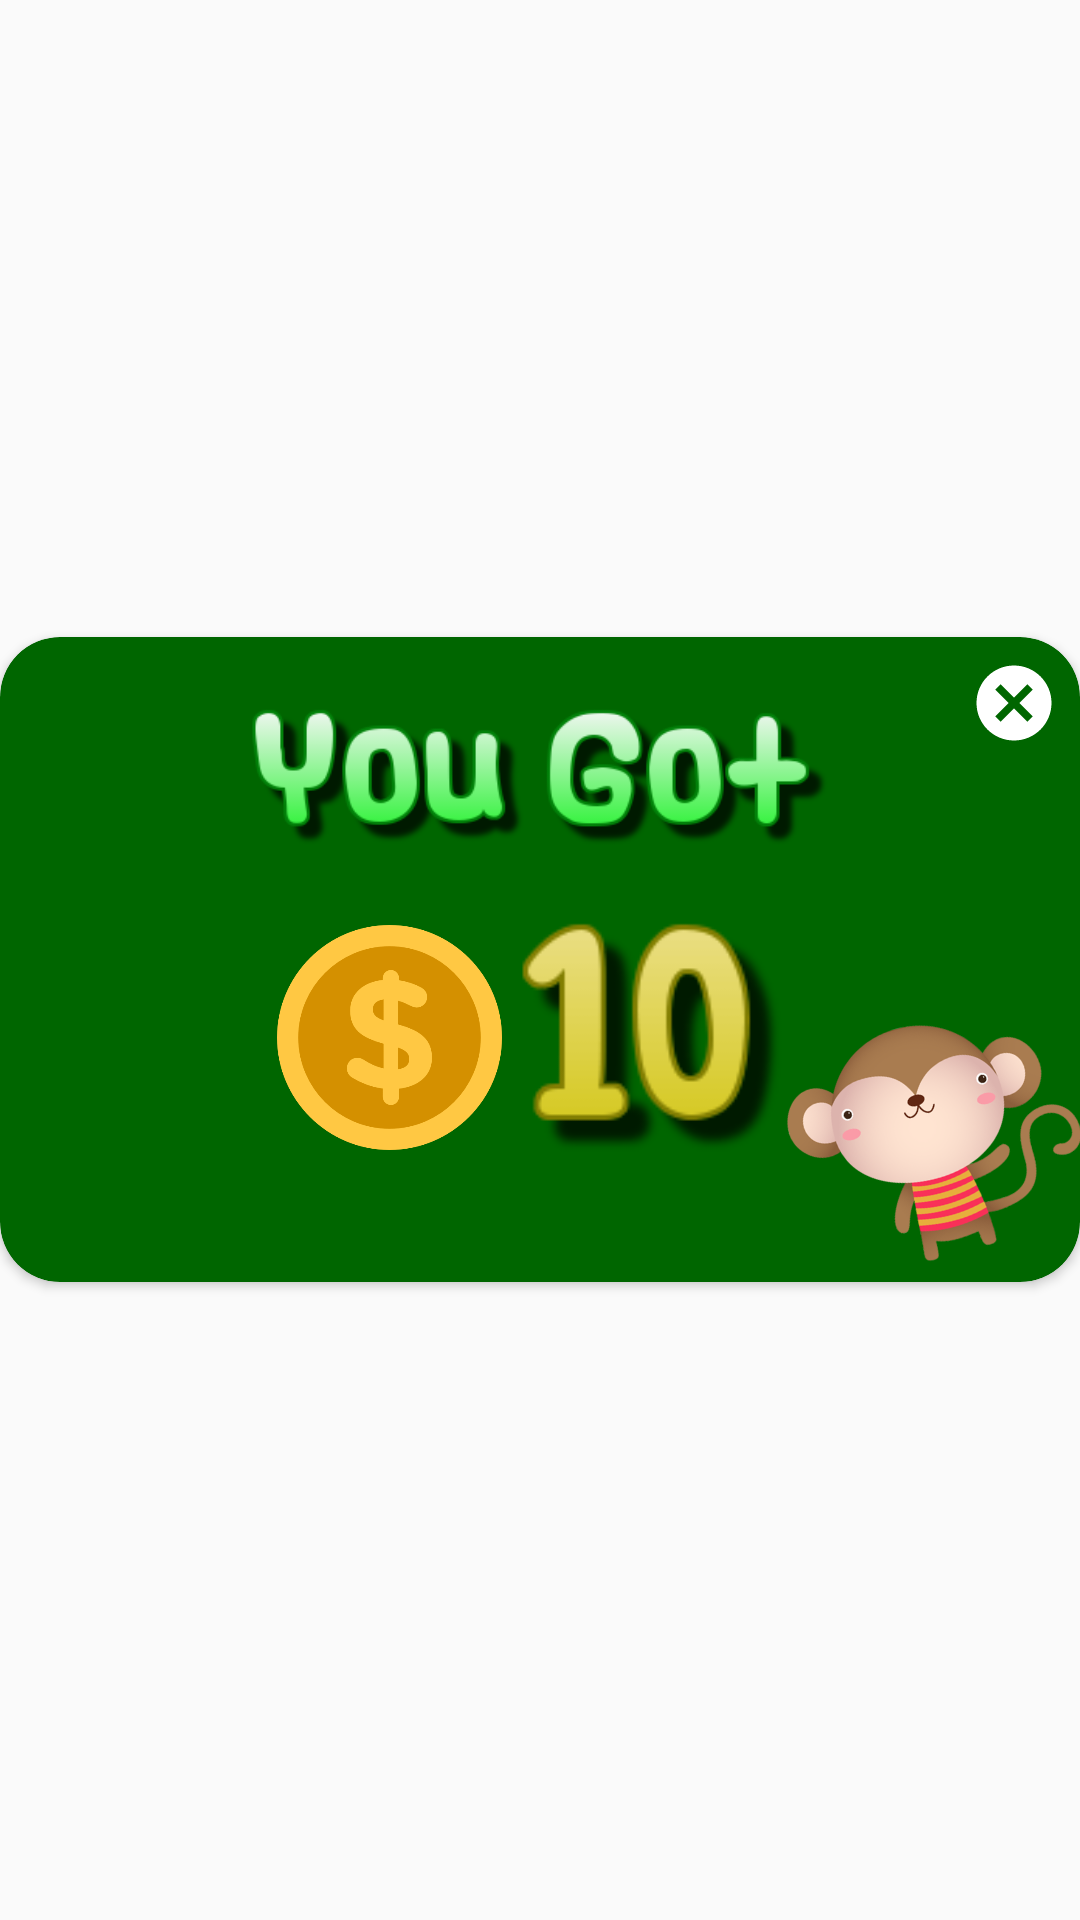

This screen was rendered from an Android layout file. Write that file and the resources it references.
<!-- AndroidManifest.xml: application theme HelloMath -->
<!-- res/layout/popup_report.xml -->
<?xml version="1.0" encoding="utf-8"?>
<RelativeLayout xmlns:android="http://schemas.android.com/apk/res/android"
    android:layout_width="match_parent"
    android:layout_height="match_parent"
    xmlns:app="http://schemas.android.com/apk/res-auto"
    android:layout_marginLeft="5dp"
    android:layout_marginRight="5dp"
    android:gravity="center">

    

    <ImageView
        android:id="@+id/ivClose"
        android:layout_width="wrap_content"
        android:layout_height="wrap_content"
        android:src="@drawable/ic_cancel_white_24dp"
        android:layout_marginTop="7dp"
        android:layout_marginRight="7dp"
        android:elevation="5dp"
        android:layout_alignParentRight="true"/>

    <android.support.v7.widget.CardView
        android:id="@+id/cvPopUp"
        android:layout_width="match_parent"
        android:layout_height="wrap_content"
        app:cardCornerRadius="20dp"
        app:cardBackgroundColor="@color/colorIjoTuaHomeText"
        android:layout_alignParentTop="true"
        android:layout_alignParentLeft="true"
        android:layout_alignParentStart="true">

        <LinearLayout
            android:id="@+id/rlPopUp"
            android:orientation="vertical"
            android:layout_width="match_parent"
            android:layout_height="wrap_content">

            <LinearLayout
                android:id="@+id/rlPopUp1"
                android:layout_width="match_parent"
                android:layout_height="wrap_content"
                android:orientation="vertical"
                android:layout_marginTop="-5dp"
                android:layout_marginBottom="30dp"
                android:gravity="center">

                <ImageView
                    android:layout_width="200dp"
                    android:layout_height="wrap_content"
                    android:src="@drawable/you_got_image"/>

                <LinearLayout
                    android:id="@+id/rlPopUp2"
                    android:layout_width="match_parent"
                    android:layout_height="wrap_content"
                    android:orientation="horizontal"
                    android:layout_marginTop="-15dp"
                    android:gravity="center">

                    <ImageView
                        android:id="@+id/ivCoinIc"
                        android:layout_width="75dp"
                        android:layout_height="75dp"
                        android:src="@drawable/coin_img"/>
                    <ImageView
                        android:id="@+id/ivCoin"
                        android:layout_width="100dp"
                        android:layout_height="100dp"
                        android:src="@drawable/image_10"/>
                </LinearLayout>

            </LinearLayout>

        </LinearLayout>

        <RelativeLayout
            android:layout_width="wrap_content"
            android:layout_height="wrap_content">

            <ImageView
                android:layout_width="95dp"
                android:layout_height="95dp"
                android:layout_alignParentRight="true"
                android:layout_marginTop="120dp"
                android:src="@drawable/char_3"
                android:rotation="-15"/>

        </RelativeLayout>

    </android.support.v7.widget.CardView>
</RelativeLayout>
<!-- resources referenced by this layout -->
<resources>
  <color name="colorIjoTuaHomeText">#006600</color>
  <!-- drawable char_3: png bitmap (drawable, 59761 bytes) -->
  <!-- drawable coin_img: png bitmap (drawable, 9120 bytes) -->
  <!-- drawable ic_cancel_white_24dp (drawable) -->
  <vector android:height="30dp"
      android:tint="#FFFFFF"
      android:viewportHeight="24.0"
      android:viewportWidth="24.0"
      android:width="30dp"
      xmlns:android="http://schemas.android.com/apk/res/android">
      <path android:fillColor="#FF000000" android:pathData="M12,2C6.47,2 2,6.47 2,12s4.47,10 10,10 10,-4.47 10,-10S17.53,2 12,2zM17,15.59L15.59,17 12,13.41 8.41,17 7,15.59 10.59,12 7,8.41 8.41,7 12,10.59 15.59,7 17,8.41 13.41,12 17,15.59z"/>
  </vector>
  <!-- drawable image_10: png bitmap (drawable, 4013 bytes) -->
  <!-- drawable you_got_image: png bitmap (drawable, 21072 bytes) -->
  <style name="HelloMath" parent="Theme.AppCompat.Light.NoActionBar">
          
          <item name="colorPrimary">@color/colorPrimary</item>
          <item name="colorPrimaryDark">@color/colorPrimaryDark</item>
          <item name="colorAccent">@color/colorAccent</item>
      </style>
  <color name="colorPrimary">#008577</color>
  <color name="colorPrimaryDark">#00574B</color>
  <color name="colorAccent">#D81B60</color>
</resources>
